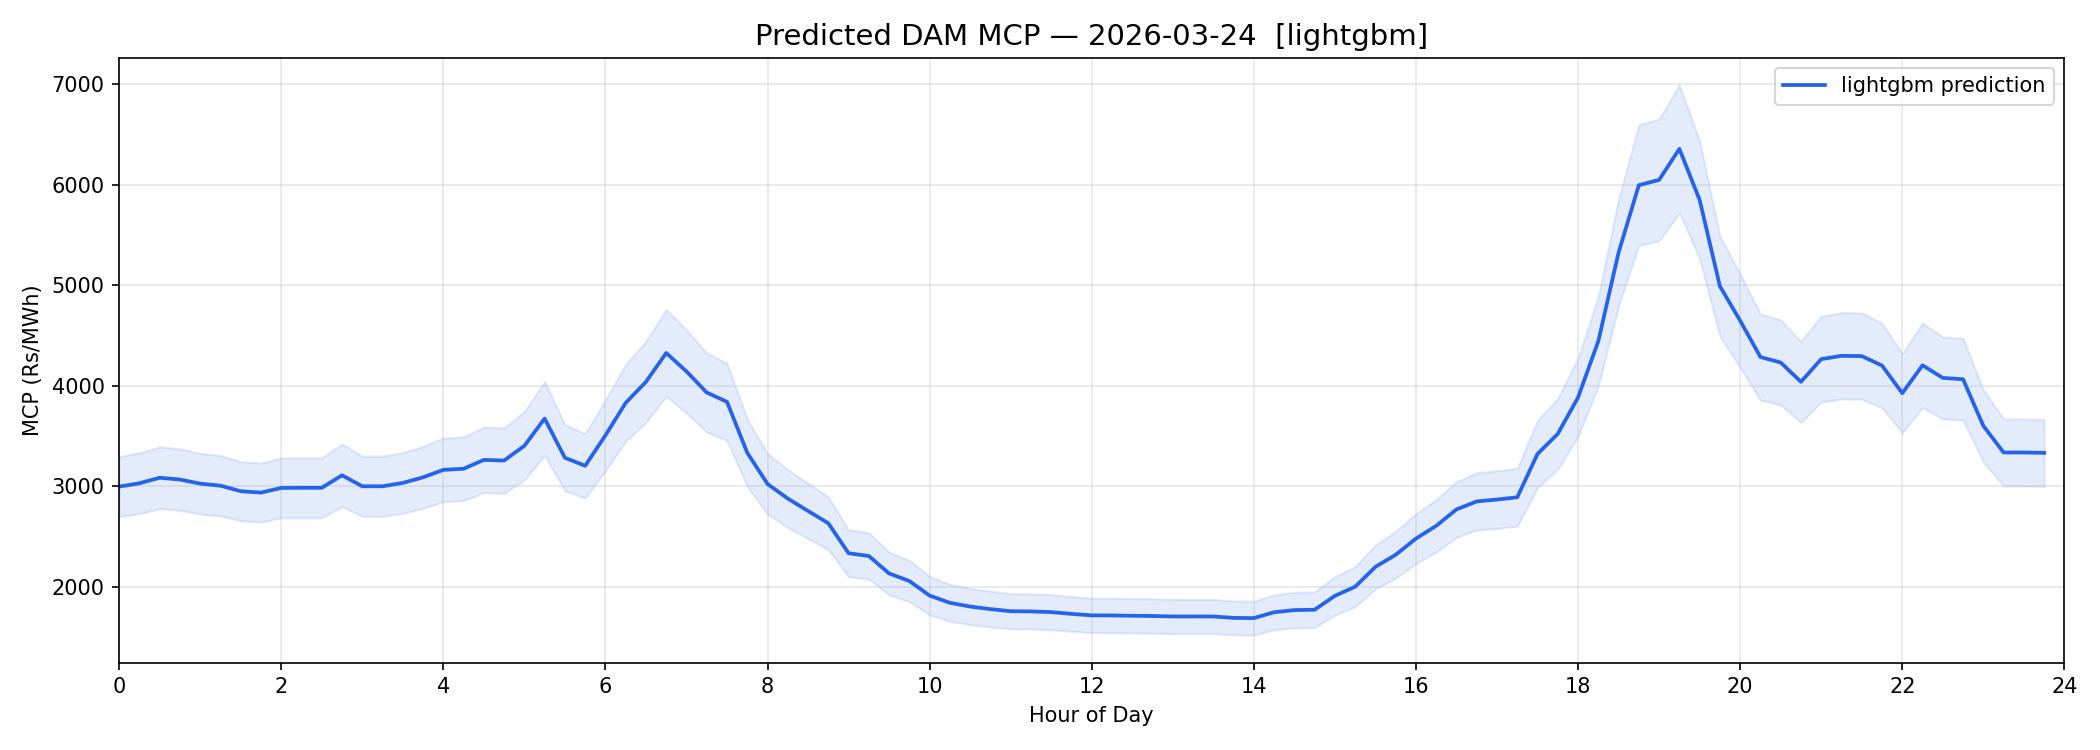

Data behind this chart, as committed beside it:
date, block, time_block, predicted_mcp
2026-03-24, 0, 00:00, 2996
2026-03-24, 1, 00:15, 3029
2026-03-24, 2, 00:30, 3085
2026-03-24, 3, 00:45, 3067
2026-03-24, 4, 01:00, 3026
2026-03-24, 5, 01:15, 3006
2026-03-24, 6, 01:30, 2951
2026-03-24, 7, 01:45, 2937
2026-03-24, 8, 02:00, 2984
2026-03-24, 9, 02:15, 2984
2026-03-24, 10, 02:30, 2984
2026-03-24, 11, 02:45, 3109
2026-03-24, 12, 03:00, 3000
2026-03-24, 13, 03:15, 3000
2026-03-24, 14, 03:30, 3033
2026-03-24, 15, 03:45, 3089
2026-03-24, 16, 04:00, 3163
2026-03-24, 17, 04:15, 3174
2026-03-24, 18, 04:30, 3262
2026-03-24, 19, 04:45, 3256
2026-03-24, 20, 05:00, 3402
2026-03-24, 21, 05:15, 3673
2026-03-24, 22, 05:30, 3283
2026-03-24, 23, 05:45, 3203
2026-03-24, 24, 06:00, 3506
2026-03-24, 25, 06:15, 3829
2026-03-24, 26, 06:30, 4039
2026-03-24, 27, 06:45, 4326
2026-03-24, 28, 07:00, 4143
2026-03-24, 29, 07:15, 3932
2026-03-24, 30, 07:30, 3840
2026-03-24, 31, 07:45, 3332
2026-03-24, 32, 08:00, 3023
2026-03-24, 33, 08:15, 2877
2026-03-24, 34, 08:30, 2754
2026-03-24, 35, 08:45, 2632
2026-03-24, 36, 09:00, 2333
2026-03-24, 37, 09:15, 2306
2026-03-24, 38, 09:30, 2132
2026-03-24, 39, 09:45, 2057
2026-03-24, 40, 10:00, 1912
2026-03-24, 41, 10:15, 1840
2026-03-24, 42, 10:30, 1803
2026-03-24, 43, 10:45, 1777
2026-03-24, 44, 11:00, 1756
2026-03-24, 45, 11:15, 1754
2026-03-24, 46, 11:30, 1748
2026-03-24, 47, 11:45, 1730
2026-03-24, 48, 12:00, 1715
2026-03-24, 49, 12:15, 1714
2026-03-24, 50, 12:30, 1711
2026-03-24, 51, 12:45, 1709
2026-03-24, 52, 13:00, 1704
2026-03-24, 53, 13:15, 1704
2026-03-24, 54, 13:30, 1704
2026-03-24, 55, 13:45, 1690
2026-03-24, 56, 14:00, 1688
2026-03-24, 57, 14:15, 1746
2026-03-24, 58, 14:30, 1767
2026-03-24, 59, 14:45, 1771
... 36 more rows
